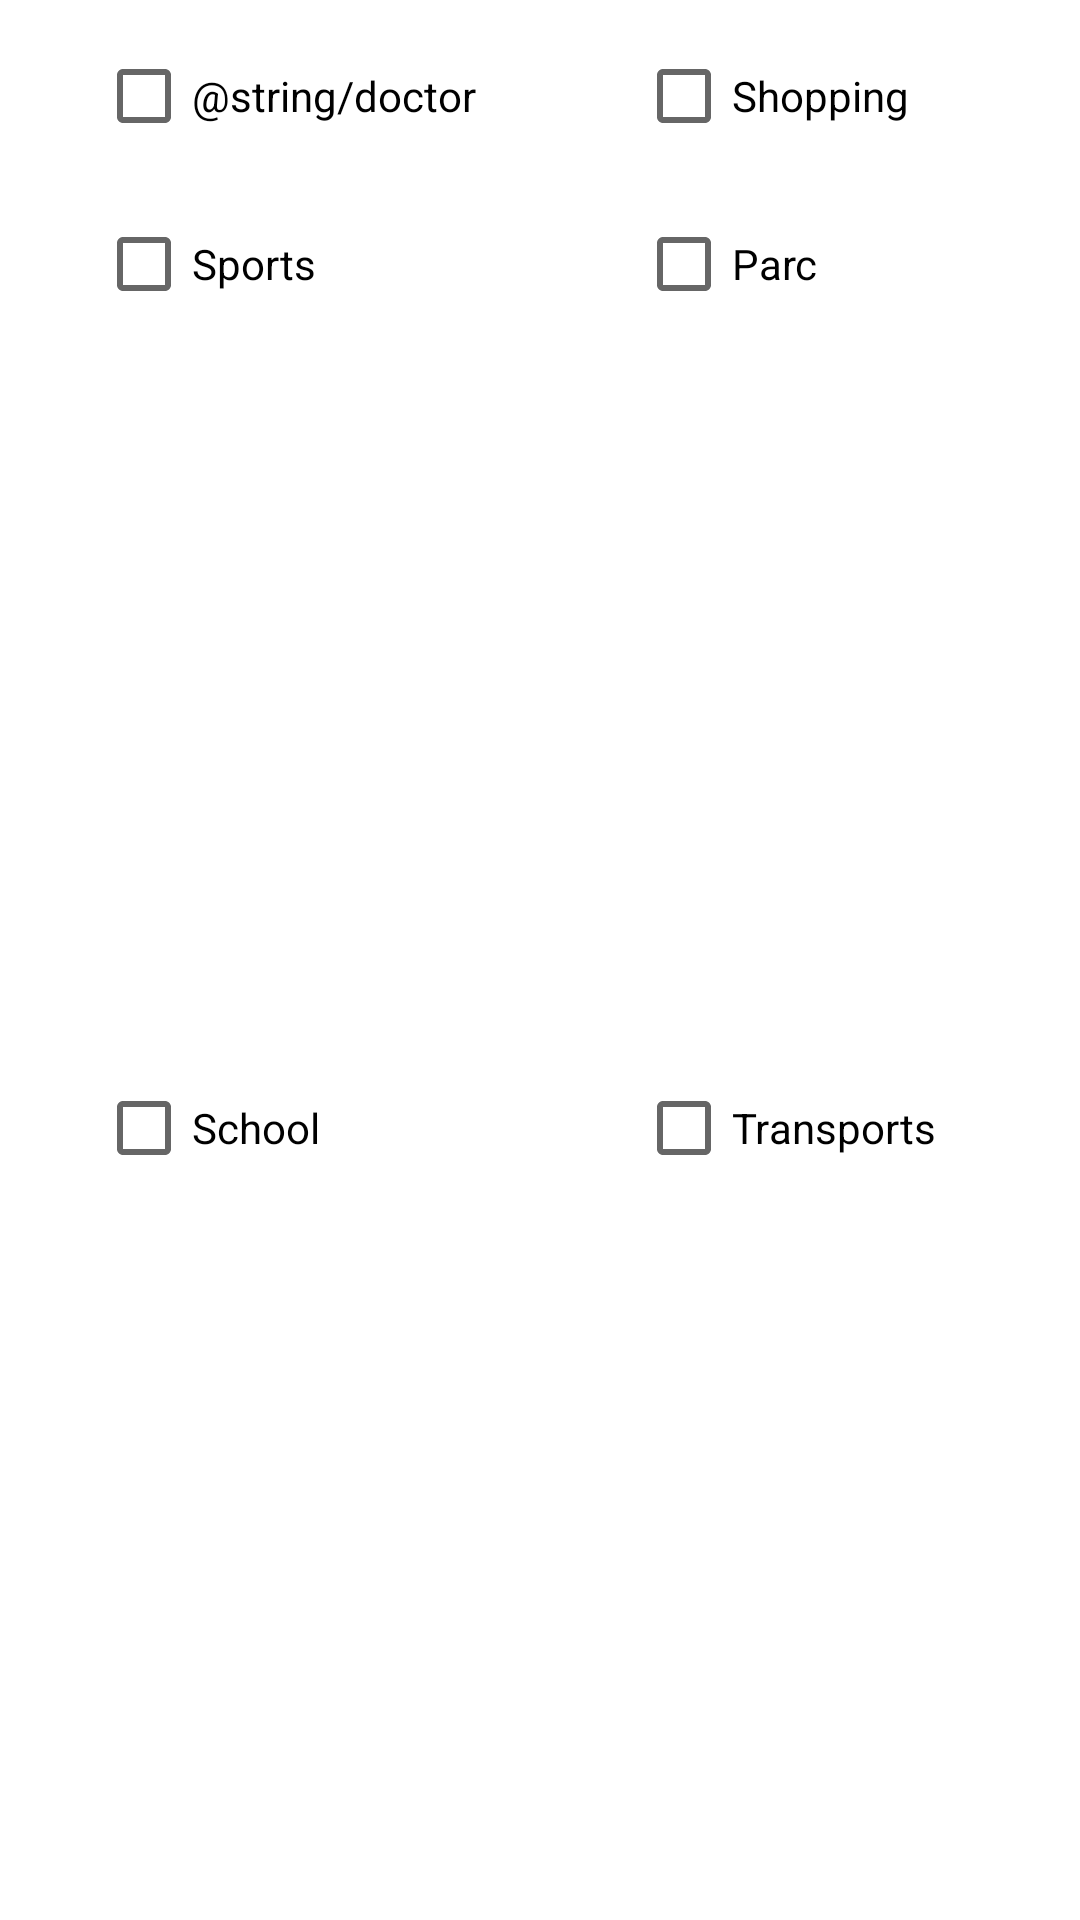

Android layout source for this screen:
<!-- AndroidManifest.xml: application theme AppTheme -->
<!-- res/layout/layout_checkbox_nearby.xml -->
<?xml version="1.0" encoding="utf-8"?>
<androidx.constraintlayout.widget.ConstraintLayout xmlns:android="http://schemas.android.com/apk/res/android"
        xmlns:app="http://schemas.android.com/apk/res-auto"
        xmlns:tools="http://schemas.android.com/tools"
        android:layout_width="match_parent"
        android:layout_height="wrap_content">

    <CheckBox
            android:id="@+id/checkBox"
            android:layout_width="wrap_content"
            android:layout_height="wrap_content"
            android:layout_marginStart="32dp"
            android:layout_marginTop="8dp"
            android:text="@string/doctor"
            app:layout_constraintStart_toStartOf="parent"
            app:layout_constraintTop_toTopOf="parent" />

    <CheckBox
            android:id="@+id/checkBox2"
            android:layout_width="wrap_content"
            android:layout_height="wrap_content"
            android:layout_marginStart="32dp"
            android:layout_marginTop="8dp"
            android:layout_marginBottom="8dp"
            android:text="@string/transport"
            app:layout_constraintBottom_toBottomOf="parent"
            app:layout_constraintStart_toStartOf="@+id/guideline5"
            app:layout_constraintTop_toBottomOf="@+id/checkBox4" />

    <CheckBox
            android:id="@+id/checkBox3"
            android:layout_width="wrap_content"
            android:layout_height="wrap_content"
            android:layout_marginStart="32dp"
            android:layout_marginTop="8dp"
            android:layout_marginBottom="8dp"
            android:text="@string/school"
            app:layout_constraintBottom_toBottomOf="parent"
            app:layout_constraintStart_toStartOf="parent"
            app:layout_constraintTop_toBottomOf="@+id/checkBox5" />

    <CheckBox
            android:id="@+id/checkBox4"
            android:layout_width="wrap_content"
            android:layout_height="wrap_content"
            android:layout_marginStart="32dp"
            android:layout_marginTop="8dp"
            android:text="@string/parc"
            app:layout_constraintStart_toStartOf="@+id/guideline5"
            app:layout_constraintTop_toBottomOf="@+id/checkBox6" />

    <CheckBox
            android:id="@+id/checkBox5"
            android:layout_width="wrap_content"
            android:layout_height="wrap_content"
            android:layout_marginStart="32dp"
            android:layout_marginTop="8dp"
            android:text="@string/sports"
            app:layout_constraintStart_toStartOf="parent"
            app:layout_constraintTop_toBottomOf="@+id/checkBox" />

    <CheckBox
            android:id="@+id/checkBox6"
            android:layout_width="wrap_content"
            android:layout_height="wrap_content"
            android:layout_marginStart="32dp"
            android:layout_marginTop="8dp"
            android:text="@string/shopping"
            app:layout_constraintStart_toStartOf="@+id/guideline5"
            app:layout_constraintTop_toTopOf="parent" />

    <androidx.constraintlayout.widget.Guideline
            android:id="@+id/guideline5"
            android:layout_width="wrap_content"
            android:layout_height="wrap_content"
            android:orientation="vertical"
            app:layout_constraintGuide_percent="0.5" />
</androidx.constraintlayout.widget.ConstraintLayout>
<!-- resources referenced by this layout -->
<resources>
  <string name="parc">Parc</string>
  <string name="school">School</string>
  <string name="shopping">Shopping</string>
  <string name="sports">Sports</string>
      //add new agent
  <string name="transport">Transports</string>
  <style name="AppTheme" parent="Theme.MaterialComponents.Light.DarkActionBar">
          
          <item name="colorPrimary">@color/colorPrimary</item>
          <item name="colorPrimaryDark">@color/colorPrimaryDark</item>
          <item name="colorAccent">@color/colorAccent</item>
  
  
  
      </style>
  <color name="colorPrimary">#0998DA</color>
  <color name="colorPrimaryDark">#1286BD</color>
  <color name="colorAccent">#C47500</color>
</resources>
